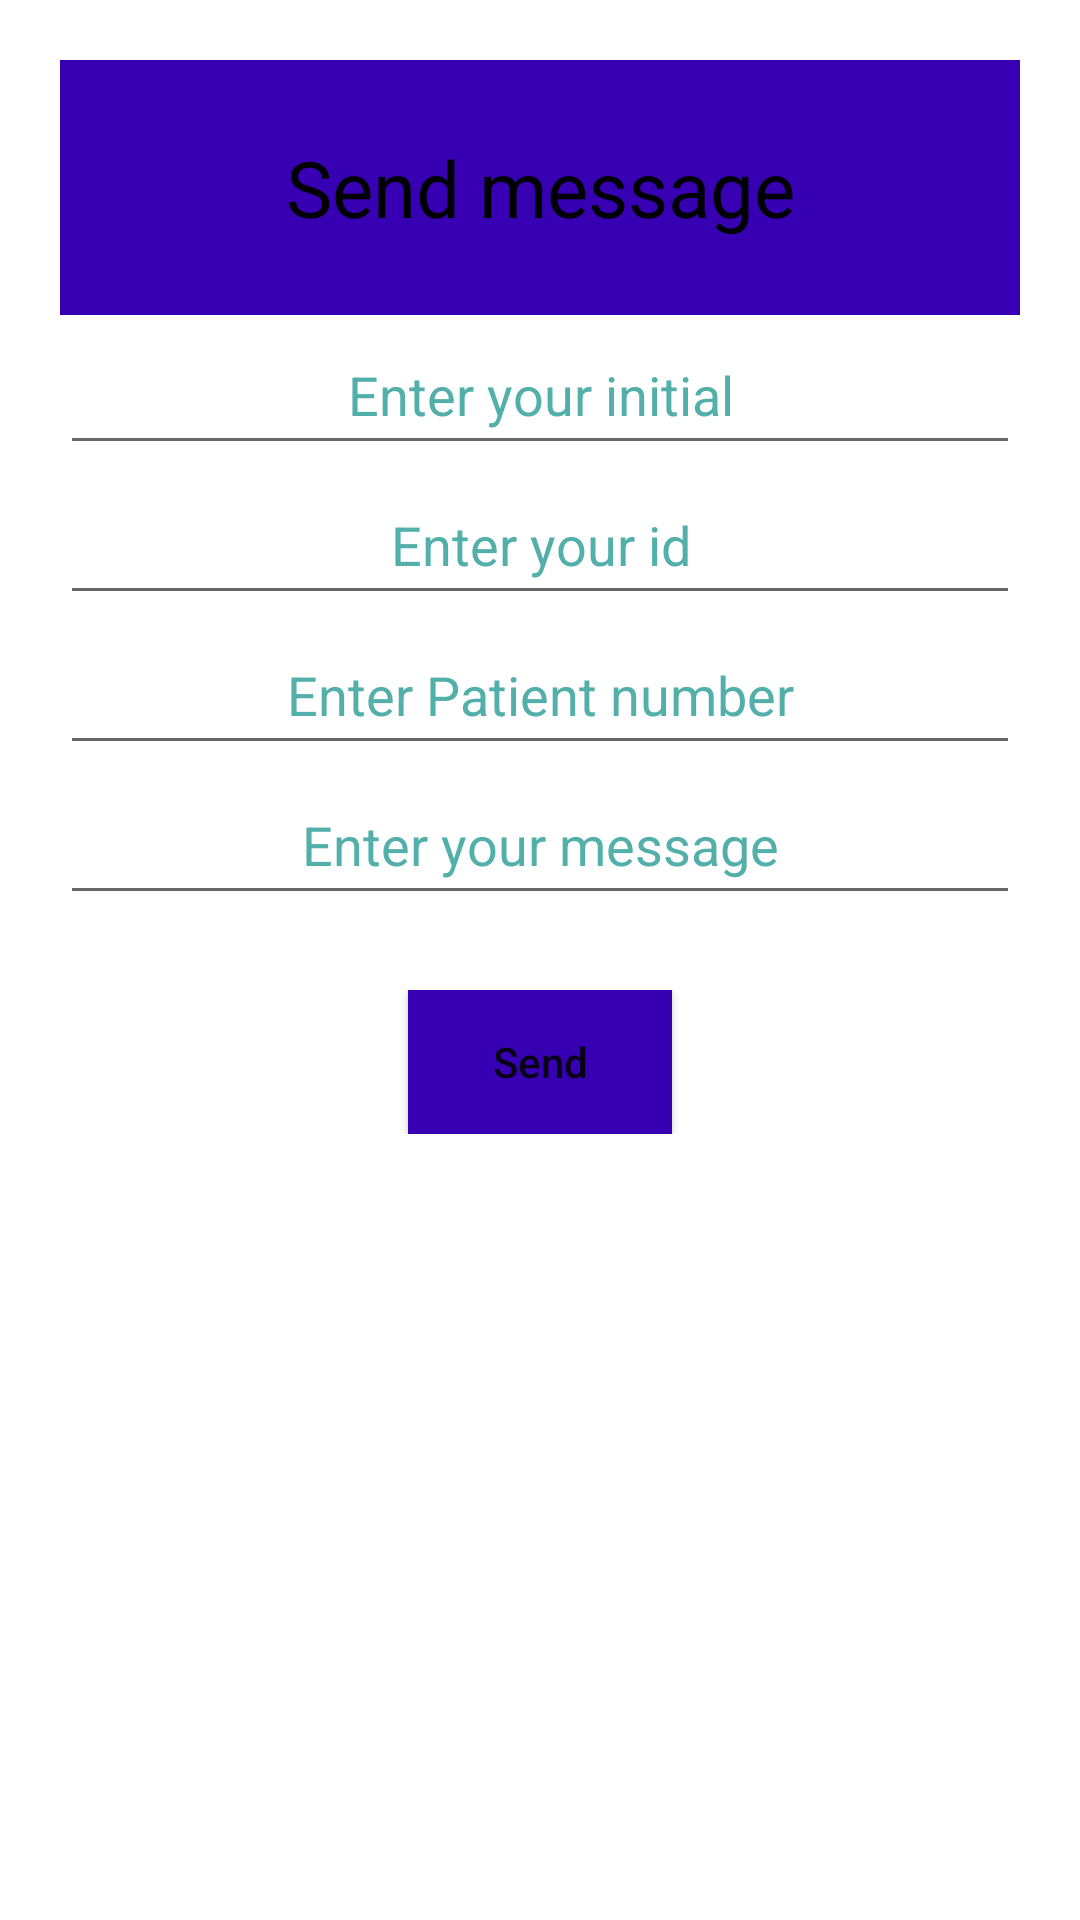

Reconstruct the res/layout file that produces this screen, plus the resources it refers to.
<!-- AndroidManifest.xml: application theme Theme.MyApplication -->
<!-- res/layout/activity_docmsg.xml -->
<?xml version="1.0" encoding="utf-8"?>
<androidx.constraintlayout.widget.ConstraintLayout
    xmlns:android="http://schemas.android.com/apk/res/android"
    xmlns:tools="http://schemas.android.com/tools"
    xmlns:app="http://schemas.android.com/apk/res-auto"
    android:layout_width="match_parent"
    android:layout_height="match_parent"
    tools:context=".Docmsg">
    <ScrollView
        android:layout_width="match_parent"
        android:layout_height="match_parent">
        <LinearLayout
            android:id="@+id/ll_main_layout"
            android:layout_width="match_parent"
            android:layout_height="match_parent"
            android:gravity="top"
            android:background="@color/white"
            android:padding="20dp"
            android:orientation="vertical">

            <TextView
                android:layout_width="match_parent"
                android:layout_height="wrap_content"
                android:background="@color/purple_700"
                android:gravity="center"
                android:padding="25dp"
                android:text="Send message"
                android:textColor="@color/black"
                android:textSize="26dp" />


            <EditText
                android:id="@+id/fn"
                android:layout_width="match_parent"
                android:layout_height="50dp"
                android:hint="Enter your initial"
                android:inputType="textPersonName"
                android:textAlignment="center"
                android:textColor="#000000"
                android:textColorHint="#52afaa" />
            <EditText
                android:id="@+id/did"
                android:layout_width="match_parent"
                android:layout_height="50dp"
                android:hint="Enter your id"
                android:inputType="date"
                android:textAlignment="center"
                android:textColor="#000000"
                android:textColorHint="#52afaa" />
            <EditText
                android:id="@+id/phone"
                android:layout_width="match_parent"
                android:layout_height="50dp"
                android:hint="Enter Patient number"
                android:inputType="textPersonName"
                android:textAlignment="center"
                android:textColor="#000000"
                android:textColorHint="#52afaa" />
            <EditText
                android:id="@+id/msg"
                android:layout_width="match_parent"
                android:layout_height="50dp"
                android:hint="Enter your message"
                android:inputType="textPersonName"
                android:textAlignment="center"
                android:textColor="#000000"
                android:textColorHint="#52afaa" />

            <LinearLayout
                android:layout_width="match_parent"
                android:layout_height="wrap_content"
                android:gravity="center"
                android:orientation="horizontal"
                android:padding="25dp">
                <Button
                    android:id="@+id/btn_submit"
                    android:background="@color/purple_700"
                    android:layout_width="wrap_content"
                    android:layout_height="wrap_content"
                    android:text="Send"
                    android:textAllCaps="false" />
            </LinearLayout>
        </LinearLayout>
    </ScrollView>
</androidx.constraintlayout.widget.ConstraintLayout>
<!-- resources referenced by this layout -->
<resources>
  <color name="black">#FF000000</color>
  <color name="purple_700">#FF3700B3</color>
  <color name="white">#FFFFFFFF</color>
  <style name="Theme.MyApplication" parent="Theme.MaterialComponents.DayNight.DarkActionBar">
          
          <item name="colorPrimary">@color/purple_500</item>
          <item name="colorPrimaryVariant">@color/purple_700</item>
          <item name="colorOnPrimary">@color/white</item>
          
          <item name="colorSecondary">@color/teal_200</item>
          <item name="colorSecondaryVariant">@color/teal_700</item>
          <item name="colorOnSecondary">@color/black</item>
          
          <item name="android:statusBarColor">?attr/colorPrimaryVariant</item>
          
      </style>
  <color name="purple_500">#FF6200EE</color>
  <color name="teal_200">#FF03DAC5</color>
  <color name="teal_700">#FF018786</color>
</resources>
